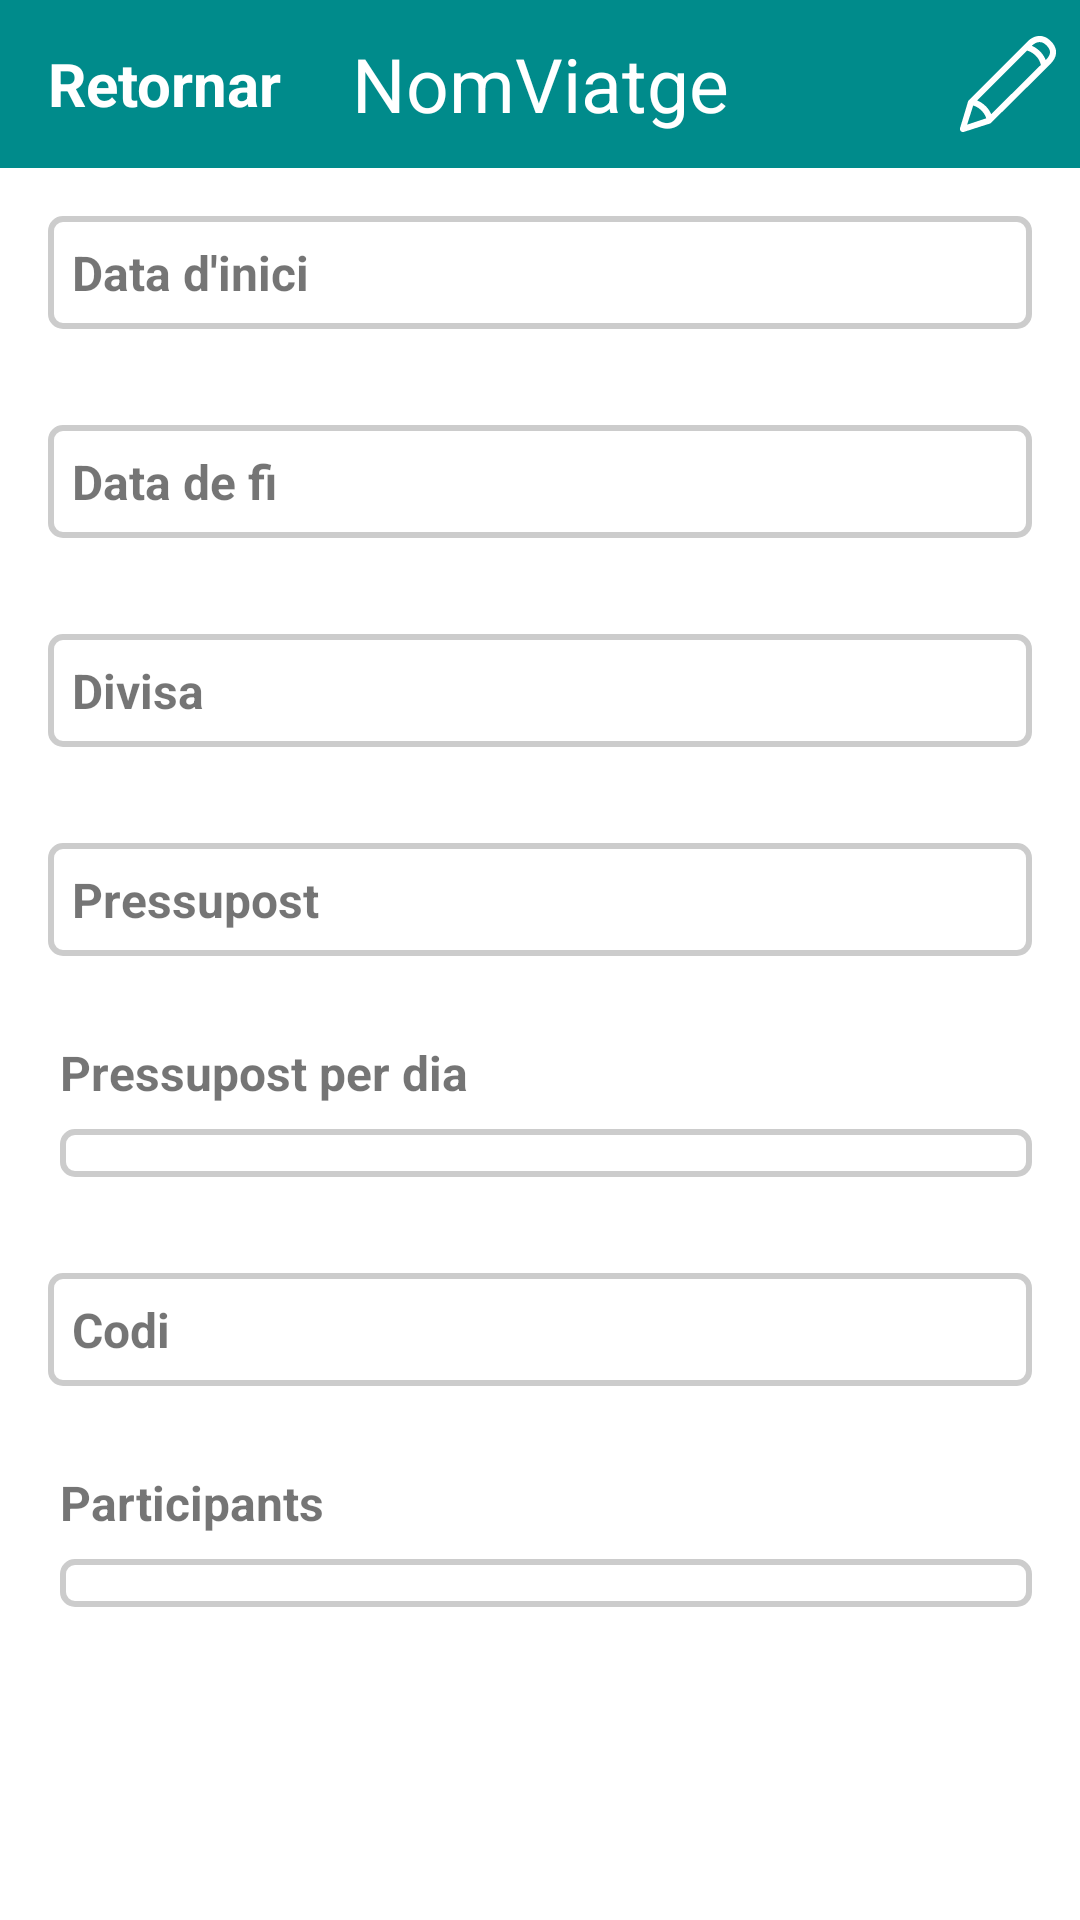

Produce the Android XML layout that renders to this screen, including the resource entries it uses.
<!-- AndroidManifest.xml: application theme Theme.Travudget.NoActionBar -->
<!-- res/layout/veure_viatge.xml -->
<RelativeLayout xmlns:android="http://schemas.android.com/apk/res/android"
    android:layout_width="match_parent"
    android:layout_height="match_parent">

    <LinearLayout
        android:id="@+id/toolbar"
        android:layout_width="match_parent"
        android:layout_height="?attr/actionBarSize"
        android:orientation="vertical">

        <com.google.android.material.appbar.AppBarLayout
            android:layout_width="match_parent"
            android:layout_height="wrap_content"
            android:theme="@style/Theme.Travudget.AppBarOverlay">

            <androidx.appcompat.widget.Toolbar
                android:layout_width="match_parent"
                android:layout_height="?attr/actionBarSize"
                android:background="?attr/colorPrimary">

                <TextView
                    android:id="@+id/txtRetornar"
                    android:layout_gravity="left"
                    android:textColor="@android:color/white"
                    android:layout_width="wrap_content"
                    android:layout_height="wrap_content"
                    android:textStyle="bold"
                    android:textSize="20sp"
                    android:text="Retornar"
                    android:layout_alignParentStart="true"
                    android:layout_centerVertical="true"
                    android:clickable="true" />

                <TextView
                    android:id="@+id/textViewViatge"
                    android:layout_width="wrap_content"
                    android:layout_height="wrap_content"
                    android:layout_gravity="center"
                    android:text="NomViatge"
                    android:textColor="@android:color/white"
                    android:textSize="25sp" />

                <ImageButton
                    android:id="@+id/btn_options"
                    android:layout_width="wrap_content"
                    android:layout_height="wrap_content"
                    android:layout_alignParentEnd="true"
                    android:layout_alignParentBottom="true"
                    android:layout_gravity="right"
                    android:layout_marginEnd="8dp"
                    android:background="?attr/selectableItemBackgroundBorderless"
                    android:src="@drawable/ic_pencil" />
            </androidx.appcompat.widget.Toolbar>

        </com.google.android.material.appbar.AppBarLayout>

    </LinearLayout>

    <ScrollView
        android:layout_width="match_parent"
        android:layout_height="match_parent"
        android:layout_below="@id/toolbar">

        <LinearLayout
            android:id="@+id/content_layout"
            android:layout_width="match_parent"
            android:layout_height="wrap_content"
            android:orientation="vertical">

            <LinearLayout
                android:id="@+id/layoutDataInici"
                android:layout_width="match_parent"
                android:layout_height="wrap_content"
                android:orientation="horizontal"
                android:layout_below="@id/toolbar"
                android:layout_marginStart="16dp"
                android:layout_marginTop="16dp"
                android:layout_marginEnd="16dp"
                android:layout_marginBottom="16dp"
                android:paddingTop="8dp"
                android:paddingBottom="8dp"
                android:gravity="end"
                android:background="@drawable/border">

                <TextView
                    android:layout_width="wrap_content"
                    android:layout_height="wrap_content"
                    android:text="Data d'inici"
                    android:textSize="16sp"
                    android:textStyle="bold"
                    android:layout_marginEnd="8dp" />

                <TextView
                    android:id="@+id/textDataInici"
                    android:layout_width="0dp"
                    android:layout_height="wrap_content"
                    android:layout_weight="1"
                    android:layout_marginStart="8dp"
                    android:layout_marginEnd="8dp" />

            </LinearLayout>

            <LinearLayout
                android:id="@+id/layoutDataFi"
                android:layout_width="match_parent"
                android:layout_height="wrap_content"
                android:orientation="horizontal"
                android:layout_below="@id/layoutDataInici"
                android:layout_marginStart="16dp"
                android:layout_marginTop="16dp"
                android:layout_marginEnd="16dp"
                android:layout_marginBottom="16dp"
                android:paddingTop="8dp"
                android:paddingBottom="8dp"
                android:gravity="end"
                android:background="@drawable/border">

                <TextView
                    android:layout_width="wrap_content"
                    android:layout_height="wrap_content"
                    android:text="Data de fi"
                    android:textSize="16sp"
                    android:textStyle="bold"
                    android:layout_marginEnd="8dp" />

                <TextView
                    android:id="@+id/textDataFi"
                    android:layout_width="0dp"
                    android:layout_height="wrap_content"
                    android:layout_weight="1"
                    android:layout_marginStart="8dp"
                    android:layout_marginEnd="8dp" />

            </LinearLayout>

            <LinearLayout
                android:id="@+id/layoutDivisa"
                android:layout_width="match_parent"
                android:layout_height="wrap_content"
                android:orientation="horizontal"
                android:layout_below="@id/layoutDataFi"
                android:layout_marginStart="16dp"
                android:layout_marginTop="16dp"
                android:layout_marginEnd="16dp"
                android:layout_marginBottom="16dp"
                android:paddingTop="8dp"
                android:paddingBottom="8dp"
                android:gravity="start"
                android:background="@drawable/border">

                <TextView
                    android:layout_width="wrap_content"
                    android:layout_height="wrap_content"
                    android:layout_marginEnd="8dp"
                    android:text="Divisa"
                    android:textSize="16sp"
                    android:textStyle="bold" />

                <TextView
                    android:id="@+id/textDivisa"
                    android:layout_width="0dp"
                    android:layout_height="wrap_content"
                    android:layout_marginStart="8dp"
                    android:layout_marginEnd="8dp"
                    android:layout_weight="1" />

            </LinearLayout>

            <LinearLayout
                android:id="@+id/layoutPressupost"
                android:layout_width="match_parent"
                android:layout_height="wrap_content"
                android:orientation="horizontal"
                android:layout_below="@id/layoutDivisa"
                android:layout_marginStart="16dp"
                android:layout_marginTop="16dp"
                android:layout_marginEnd="16dp"
                android:layout_marginBottom="16dp"
                android:paddingTop="8dp"
                android:paddingBottom="8dp"
                android:gravity="end"
                android:background="@drawable/border">

                <TextView
                    android:layout_width="wrap_content"
                    android:layout_height="wrap_content"
                    android:text="Pressupost"
                    android:textSize="16sp"
                    android:textStyle="bold"
                    android:layout_marginEnd="8dp" />

                <TextView
                    android:id="@+id/textPressupost"
                    android:layout_width="0dp"
                    android:layout_height="wrap_content"
                    android:layout_weight="1"
                    android:layout_marginStart="8dp"
                    android:layout_marginEnd="8dp" />

            </LinearLayout>

            <TextView
                android:id="@+id/crearviatge_text_4"
                android:layout_width="wrap_content"
                android:layout_height="wrap_content"
                android:text="Pressupost per dia"
                android:textSize="16sp"
                android:textStyle="bold"
                android:layout_marginTop="12dp"
                android:layout_marginBottom="8dp"
                android:layout_marginLeft="20dp"
                android:layout_below="@id/layoutPressupost"/>

            <LinearLayout
                android:id="@+id/layoutPressupostPerDia"
                android:layout_width="match_parent"
                android:layout_height="wrap_content"
                android:layout_marginStart="20dp"
                android:layout_marginBottom="16dp"
                android:layout_marginEnd="16dp"
                android:paddingTop="8dp"
                android:paddingBottom="8dp"
                android:orientation="vertical"
                android:gravity="end"
                android:background="@drawable/border"/>

            <LinearLayout
                android:id="@+id/layoutCodi"
                android:layout_width="match_parent"
                android:layout_height="wrap_content"
                android:orientation="horizontal"
                android:layout_below="@id/layoutPressupostPerDia"
                android:layout_marginStart="16dp"
                android:layout_marginTop="16dp"
                android:layout_marginEnd="16dp"
                android:layout_marginBottom="16dp"
                android:paddingTop="8dp"
                android:paddingBottom="8dp"
                android:gravity="end"
                android:background="@drawable/border">

                <TextView
                    android:layout_width="wrap_content"
                    android:layout_height="wrap_content"
                    android:text="Codi"
                    android:textSize="16sp"
                    android:textStyle="bold"
                    android:layout_marginEnd="8dp" />

                <TextView
                    android:id="@+id/textCodi"
                    android:layout_width="0dp"
                    android:layout_height="wrap_content"
                    android:layout_weight="1"
                    android:layout_marginStart="8dp"
                    android:layout_marginEnd="8dp" />
            </LinearLayout>

            <TextView
                android:id="@+id/crearviatge_text_5"
                android:layout_width="wrap_content"
                android:layout_height="wrap_content"
                android:text="Participants"
                android:textSize="16sp"
                android:textStyle="bold"
                android:layout_marginTop="12dp"
                android:layout_marginBottom="8dp"
                android:layout_marginLeft="20dp"
                android:layout_below="@id/layoutCodi"/>

            <LinearLayout
                android:id="@+id/layoutParticipants"
                android:layout_width="match_parent"
                android:layout_height="wrap_content"
                android:layout_marginStart="20dp"
                android:layout_marginEnd="16dp"
                android:paddingTop="8dp"
                android:paddingBottom="8dp"
                android:orientation="vertical"
                android:layout_marginBottom="16dp"
                android:gravity="end"
                android:background="@drawable/border"/>

        </LinearLayout>

    </ScrollView>

</RelativeLayout>
<!-- resources referenced by this layout -->
<resources>
  <!-- drawable border (drawable) -->
  <shape xmlns:android="http://schemas.android.com/apk/res/android"
      android:shape="rectangle">
      <stroke android:width="2dp" android:color="#CCCCCC" />
      <corners android:radius="4dp" />
      <padding
          android:left="8dp"
          android:right="8dp"/>
  </shape>
  <!-- drawable ic_pencil (drawable) -->
  <vector xmlns:android="http://schemas.android.com/apk/res/android"
      android:width="32dp"
      android:height="32dp"
      android:viewportWidth="32"
      android:viewportHeight="32">
  
      <path
          android:fillColor="#FFFFFF"
          android:pathData="M30.133,1.552c-1.090-1.044-2.291-1.573-3.574-1.573c-2.006,0-3.47,1.296-3.87,1.693c-0.564,0.558-19.786,19.788-19.786,19.788c-0.126,0.126-0.217,0.284-0.264,0.456c-0.433,1.602-2.605,8.71-2.627,8.782c-0.112,0.364-0.012,0.761,0.256,1.029c0.193,0.192,0.45,0.295,0.713,0.295c0.104,0,0.208-0.016,0.31-0.049c0.073-0.024,7.41-2.395,8.618-2.756c0.159-0.048,0.305-0.134,0.423-0.251c0.763-0.754,18.691-18.483,19.881-19.712c1.231-1.268,1.843-2.59,1.819-3.925c-0.025-1.319-0.664-2.589-1.901-3.776zM22.37,4.87c0.509,0.123,1.711,0.527,2.938,1.765c1.24,1.251,1.575,2.681,1.638,3.007c-3.932,3.912-12.983,12.867-16.551,16.396c-0.329-0.767-0.862-1.692-1.719-2.555c-1.046-1.054-2.111-1.649-2.932-1.984c3.531-3.532,12.753-12.757,16.625-16.628zM4.387,23.186c0.55,0.146,1.691,0.57,2.854,1.742c0.896,0.904,1.319,1.9,1.509,2.508c-1.39,0.447-4.434,1.497-6.367,2.121c0.573-1.886,1.541-4.822,2.004-6.371zM28.763,7.824c-0.041,0.042-0.109,0.11-0.19,0.192c-0.316-0.814-0.87-1.86-1.831-2.828c-0.981-0.989-1.976-1.572-2.773-1.917c0.068-0.067,0.12-0.12,0.141-0.14c0.114-0.113,1.153-1.106,2.447-1.106c0.745,0,1.477,0.34,2.175,1.010c0.828,0.795,1.256,1.579,1.27,2.331c0.014,0.768-0.404,1.595-1.24,2.458z" />
  </vector>
  <style name="Theme.Travudget.AppBarOverlay" parent="ThemeOverlay.AppCompat.Dark.ActionBar" />
  <style name="Theme.Travudget.NoActionBar">
          <item name="windowActionBar">false</item>
          <item name="windowNoTitle">true</item>
      </style>
</resources>
